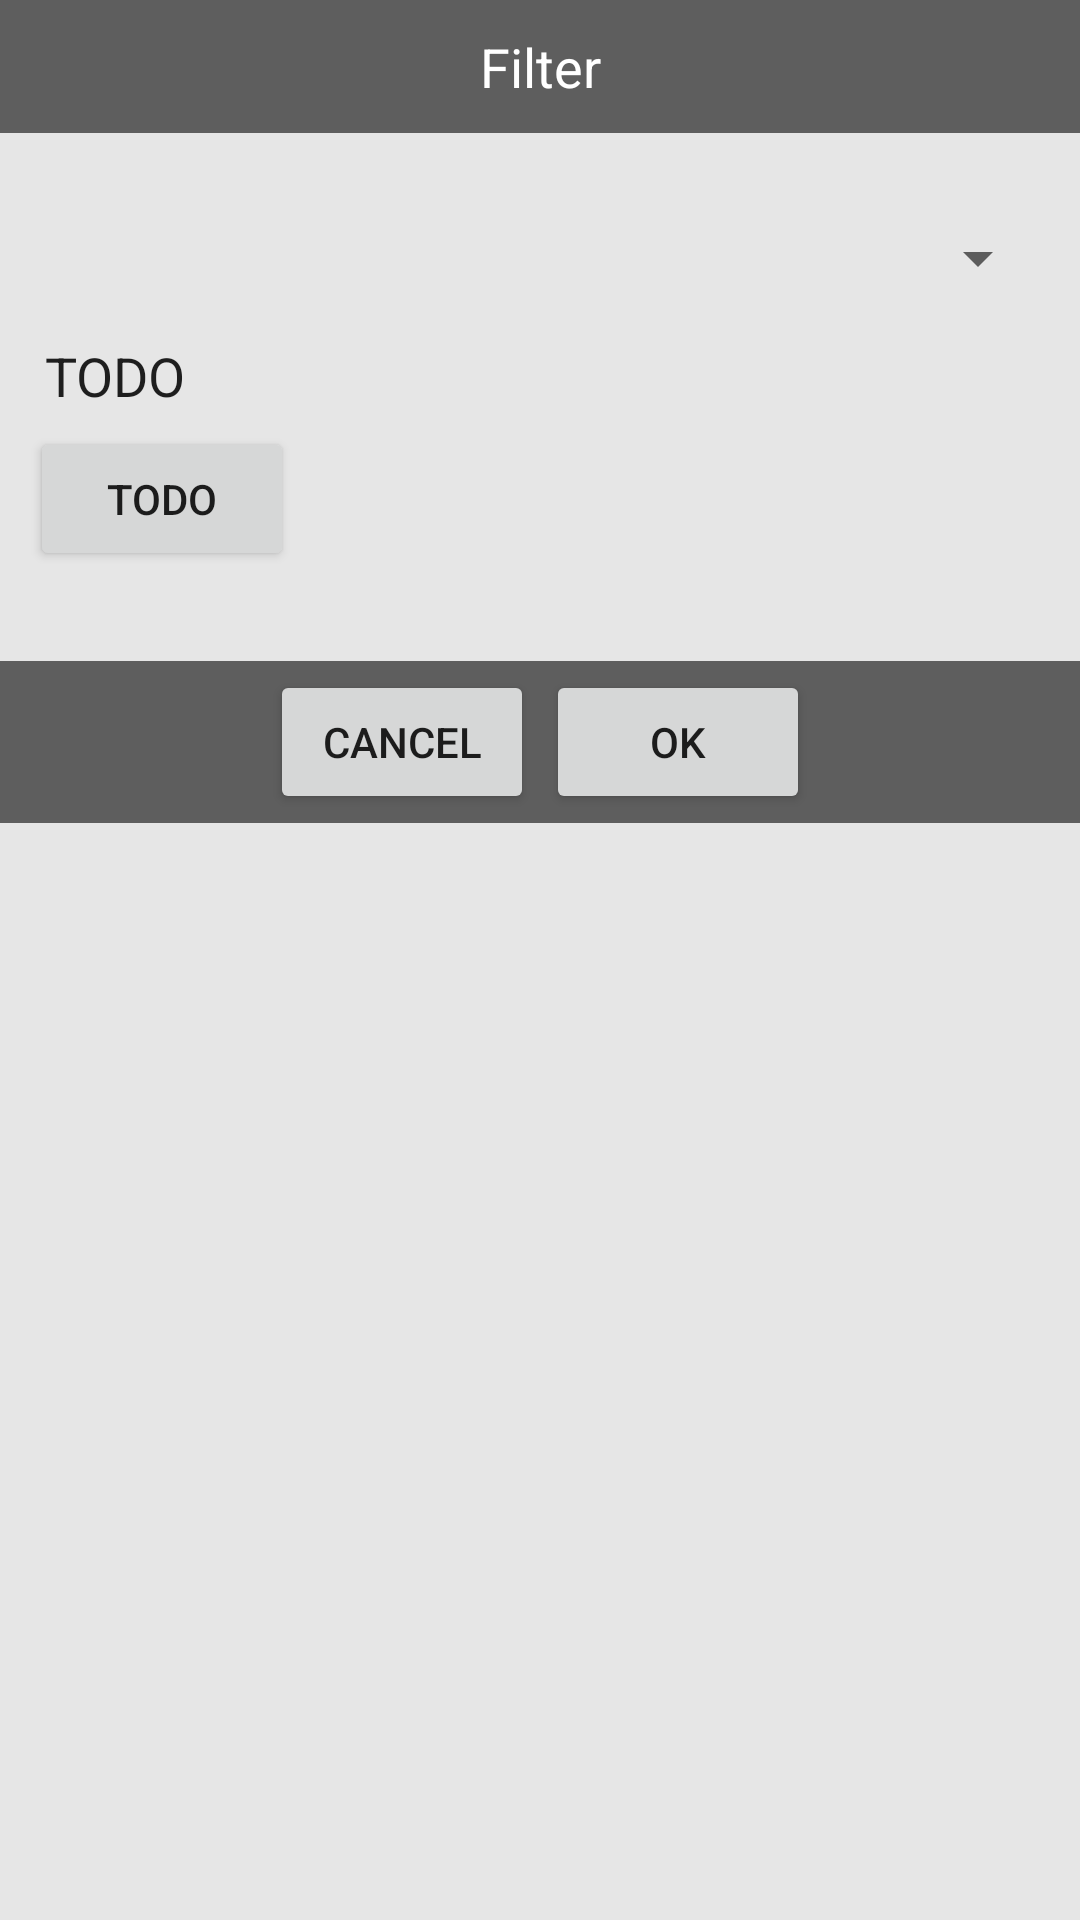

Android layout source for this screen:
<!-- AndroidManifest.xml: application theme AppTheme -->
<!-- res/layout/popup_window_music.xml -->
<?xml version="1.0" encoding="utf-8"?>
<RelativeLayout
    xmlns:android="http://schemas.android.com/apk/res/android"
    android:layout_width="wrap_content"
    android:layout_height="wrap_content"
    android:layout_centerHorizontal="true"
    android:layout_centerVertical="true"
    android:layout_margin="1dp"
    android:background="#fde6e6e6"
    android:orientation="vertical">

    <TextView
        android:id="@+id/textFilterOption"
        android:layout_width="match_parent"
        android:layout_height="wrap_content"
        android:background="#5e5e5e"
        android:gravity="center"
        android:paddingBottom="10dp"
        android:paddingTop="10dp"
        android:text="Filter"
        android:textAppearance="@style/TextAppearance.AppCompat.Medium"
        android:textColor="#ffffff"/>

    <ScrollView
        android:layout_width="match_parent"
        android:layout_height="wrap_content"
        android:layout_below="@+id/textFilterOption"
        >

        <LinearLayout
            android:layout_width="match_parent"
            android:layout_height="wrap_content"
            android:layout_centerHorizontal="true"
            android:layout_centerVertical="true"
            android:orientation="vertical"
            >

            <TextView
                android:id="@+id/labelFirstOption"
                android:layout_width="match_parent"
                android:layout_height="wrap_content"
                android:layout_marginBottom="-10dp"
                android:layout_marginLeft="15dp"
                android:layout_marginTop="10dp"
                android:paddingTop="5dp"
                android:text=""
                android:textAppearance="@style/TextAppearance.AppCompat.Medium"
                android:textColor="#DE000000"/>

            <Spinner
                android:id="@+id/spinner_rows"
                android:layout_width="match_parent"
                android:layout_height="wrap_content"
                android:layout_gravity="center"
                android:layout_marginLeft="10dp"
                android:layout_marginRight="10dp"
                android:spinnerMode="dialog"
                />

            <TextView
                android:layout_width="match_parent"
                android:layout_height="wrap_content"
                android:layout_marginLeft="15dp"
                android:layout_marginTop="10dp"
                android:paddingBottom="5dp"
                android:paddingTop="5dp"
                android:text="TODO"
                android:textAppearance="@style/TextAppearance.AppCompat.Medium"
                android:textColor="#DE000000"/>

            <RelativeLayout
                android:layout_width="match_parent"
                android:layout_height="wrap_content">

                <Button
                    android:id="@+id/button_selectImage"
                    android:layout_width="wrap_content"
                    android:layout_height="wrap_content"
                    android:layout_marginLeft="10dp"
                    android:paddingEnd="20dp"
                    android:paddingStart="20dp"
                    android:text="TODO"/>
            </RelativeLayout>


            <LinearLayout
                android:layout_width="match_parent"
                android:layout_height="wrap_content"
                android:layout_gravity="center"
                android:layout_marginTop="30dp"
                android:background="#5e5e5e"
                android:gravity="center"
                android:orientation="horizontal"
                >

                <Button
                    android:id="@+id/dismiss"
                    android:layout_width="wrap_content"
                    android:layout_height="match_parent"
                    android:layout_gravity="left|bottom"
                    android:layout_marginBottom="3dp"
                    android:layout_marginRight="2dp"
                    android:layout_marginTop="3dp"
                    android:text="Cancel"/>


                <Button
                    android:id="@+id/accept"
                    android:layout_width="wrap_content"
                    android:layout_height="match_parent"
                    android:layout_gravity="right|bottom"
                    android:layout_marginBottom="3dp"
                    android:layout_marginLeft="2dp"
                    android:layout_marginTop="3dp"
                    android:text="   OK   "
                    />
            </LinearLayout>

        </LinearLayout>
    </ScrollView>
</RelativeLayout>
<!-- resources referenced by this layout -->
<resources>
  <style name="AppTheme" parent="Theme.AppCompat.Light.NoActionBar">
          
          <item name="colorPrimary">#000000</item>
          
          <item name="colorPrimaryDark">#000000</item>
          
          <item name="colorAccent">#ff5500</item>
      </style>
</resources>
